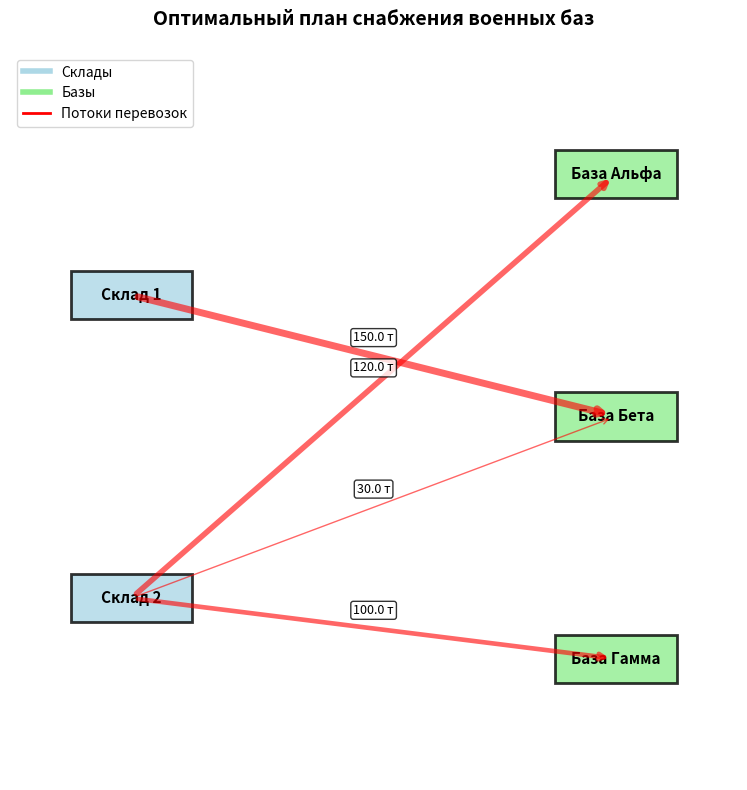

Reproduce this figure in Python.
# Задача 2: транспортная задача (снабжение военных баз)
import numpy as np
from scipy.optimize import linprog
import matplotlib.pyplot as plt

# ========== 1. РЕШЕНИЕ ЗАДАЧИ ==========
print("=" * 50)
print("ЗАДАЧА 2: ОПТИМИЗАЦИЯ СНАБЖЕНИЯ ВОЕННЫХ БАЗ")
print("=" * 50)

# Проверка сбалансированности
print("\nПРОВЕРКА СБАЛАНСИРОВАННОСТИ:")
total_supply = 150 + 250
total_demand = 120 + 180 + 100
print(f"Общий запас складов: {total_supply} тонн")
print(f"Общая потребность баз: {total_demand} тонн")
if total_supply == total_demand:
    print("✓ Задача сбалансирована")
else:
    print("✗ Задача не сбалансирована")

# Стоимости по маршрутам (в порядке: x11, x12, x13, x21, x22, x23)
c = [8, 6, 10, 9, 7, 5]

# Ограничения-равенства A_eq @ x = b_eq
A_eq = [
    [1, 1, 1, 0, 0, 0],  # склад 1: x11 + x12 + x13 = 150
    [0, 0, 0, 1, 1, 1],  # склад 2: x21 + x22 + x23 = 250
    [1, 0, 0, 1, 0, 0],  # база Альфа: x11 + x21 = 120
    [0, 1, 0, 0, 1, 0],  # база Бета: x12 + x22 = 180
    [0, 0, 1, 0, 0, 1]  # база Гамма: x13 + x23 = 100
]

b_eq = [150, 250, 120, 180, 100]
bounds = [(0, None)] * 6  # все переменные ≥ 0

# Решение
res = linprog(c, A_eq=A_eq, b_eq=b_eq, bounds=bounds, method='highs')

print('\nРЕЗУЛЬТАТЫ:')
print('Статус:', res.message)
print(f'Минимальная стоимость: {res.fun:,.0f} усл. ед.')

# Извлекаем решение
x = res.x
flows = x.reshape(2, 3)  # преобразуем в матрицу 2×3

print('\nОПТИМАЛЬНЫЙ ПЛАН ПЕРЕВОЗОК:')
warehouses = ['Склад 1', 'Склад 2']
bases = ['Альфа', 'Бета', 'Гамма']

for i in range(2):  # склады
    for j in range(3):  # базы
        amount = flows[i, j]
        if amount > 0.001:  # показываем только используемые маршруты
            cost = c[i * 3 + j]
            total_cost = amount * cost
            print(f'  {warehouses[i]} → База {bases[j]}:')
            print(f'    Количество: {amount:.1f} т')
            print(f'    Стоимость: {cost} × {amount:.1f} = {total_cost:.1f} усл. ед.')

print('\nСВОДНАЯ ТАБЛИЦА:')
print(" " * 10 + "Альфа  Бета  Гамма  | Итого")
print("-" * 40)
for i in range(2):
    row_sum = np.sum(flows[i, :])
    print(f"{warehouses[i]:8} | {flows[i, 0]:5.1f}  {flows[i, 1]:5.1f}  {flows[i, 2]:5.1f}  | {row_sum:5.1f}")
print("-" * 40)
col_sums = np.sum(flows, axis=0)
print(f"Потребность | {col_sums[0]:5.1f}  {col_sums[1]:5.1f}  {col_sums[2]:5.1f}")

# ========== 2. ВИЗУАЛИЗАЦИЯ ==========
print('\nСтроим сетевую диаграмму...')

fig, ax = plt.subplots(figsize=(12, 8))

# Координаты
warehouse_pos = {'Склад 1': (2, 8), 'Склад 2': (2, 3)}
base_pos = {'Альфа': (10, 10), 'Бета': (10, 6), 'Гамма': (10, 2)}

# Рисуем склады
for name, (x, y) in warehouse_pos.items():
    rect = plt.Rectangle((x - 1, y - 0.4), 2, 0.8,
                         facecolor='lightblue', edgecolor='black',
                         linewidth=2, alpha=0.8, zorder=2)
    ax.add_patch(rect)
    ax.text(x, y, f"{name}", ha='center', va='center',
            fontsize=11, fontweight='bold', zorder=3)

# Рисуем базы
for name, (x, y) in base_pos.items():
    rect = plt.Rectangle((x - 1, y - 0.4), 2, 0.8,
                         facecolor='lightgreen', edgecolor='black',
                         linewidth=2, alpha=0.8, zorder=2)
    ax.add_patch(rect)
    ax.text(x, y, f"База {name}", ha='center', va='center',
            fontsize=11, fontweight='bold', zorder=3)

# Рисуем потоки (стрелки)
warehouse_names = list(warehouse_pos.keys())
base_names = list(base_pos.keys())

arrow_style = dict(arrowstyle='->', connectionstyle='arc3',
                   color='red', linewidth=1, alpha=0.7)

for i in range(2):  # склады
    for j in range(3):  # базы
        amount = flows[i, j]
        if amount > 0.001:  # рисуем только ненулевые потоки
            # Толщина стрелки пропорциональна объёму
            linewidth = max(1, amount / 30)

            # Координаты начала и конца
            start = warehouse_pos[warehouse_names[i]]
            end = base_pos[base_names[j]]

            # Рисуем стрелку
            ax.annotate('', xy=end, xytext=start,
                        arrowprops=dict(arrowstyle='->',
                                        linewidth=linewidth,
                                        color='red',
                                        alpha=0.6,
                                        shrinkA=5, shrinkB=5))

            # Подпись с объёмом
            mid_x = (start[0] + end[0]) / 2
            mid_y = (start[1] + end[1]) / 2
            ax.text(mid_x, mid_y + 0.3, f'{amount:.1f} т',
                    ha='center', va='center', fontsize=9,
                    bbox=dict(boxstyle='round,pad=0.2',
                              facecolor='white', alpha=0.8))

# Настройки графика
ax.set_xlim(0, 12)
ax.set_ylim(0, 12)
ax.set_aspect('equal')
ax.axis('off')
ax.set_title('Оптимальный план снабжения военных баз',
             fontsize=14, fontweight='bold', pad=20)

# Легенда
legend_elements = [
    plt.Line2D([0], [0], color='lightblue', lw=4, label='Склады'),
    plt.Line2D([0], [0], color='lightgreen', lw=4, label='Базы'),
    plt.Line2D([0], [0], color='red', lw=2, label='Потоки перевозок')
]
ax.legend(handles=legend_elements, loc='upper left', fontsize=10)

plt.tight_layout()
plt.savefig('transportation_solution.png', dpi=150)
plt.show()

# ========== 3. ДОПОЛНИТЕЛЬНЫЙ АНАЛИЗ ==========
print('\n' + "=" * 50)
print("ДОПОЛНИТЕЛЬНЫЙ АНАЛИЗ:")
print("=" * 50)

# Проверяем, все ли ограничения выполнены
print("\nПРОВЕРКА ВЫПОЛНЕНИЯ ОГРАНИЧЕНИЙ:")
print("1. Склады:")
print(f"   Склад 1: {np.sum(flows[0, :]):.1f} т (должно быть 150 т)")
print(f"   Склад 2: {np.sum(flows[1, :]):.1f} т (должно быть 250 т)")

print("\n2. Базы:")
print(f"   База Альфа: {np.sum(flows[:, 0]):.1f} т (должно быть 120 т)")
print(f"   База Бета: {np.sum(flows[:, 1]):.1f} т (должно быть 180 т)")
print(f"   База Гамма: {np.sum(flows[:, 2]):.1f} т (должно быть 100 т)")

# Анализ использования маршрутов
print("\nАНАЛИЗ МАРШРУТОВ:")
print("Используемые маршруты:")
for i in range(2):
    for j in range(3):
        if flows[i, j] > 0:
            print(f"  ✓ {warehouses[i]} → База {bases[j]}: {flows[i, j]:.1f} т")

print("\nНеиспользуемые маршруты:")
unused_routes = []
for i in range(2):
    for j in range(3):
        if flows[i, j] < 0.001:
            unused_routes.append(f"{warehouses[i]} → База {bases[j]}")
            if len(unused_routes) % 3 == 0:
                print("  " + ", ".join(unused_routes[-3:]))
if len(unused_routes) % 3 != 0:
    print("  " + ", ".join(unused_routes[- (len(unused_routes) % 3):]))

print('\n' + "=" * 50)
print("ЗАДАЧА 2 ВЫПОЛНЕНА!")
print("=" * 50)